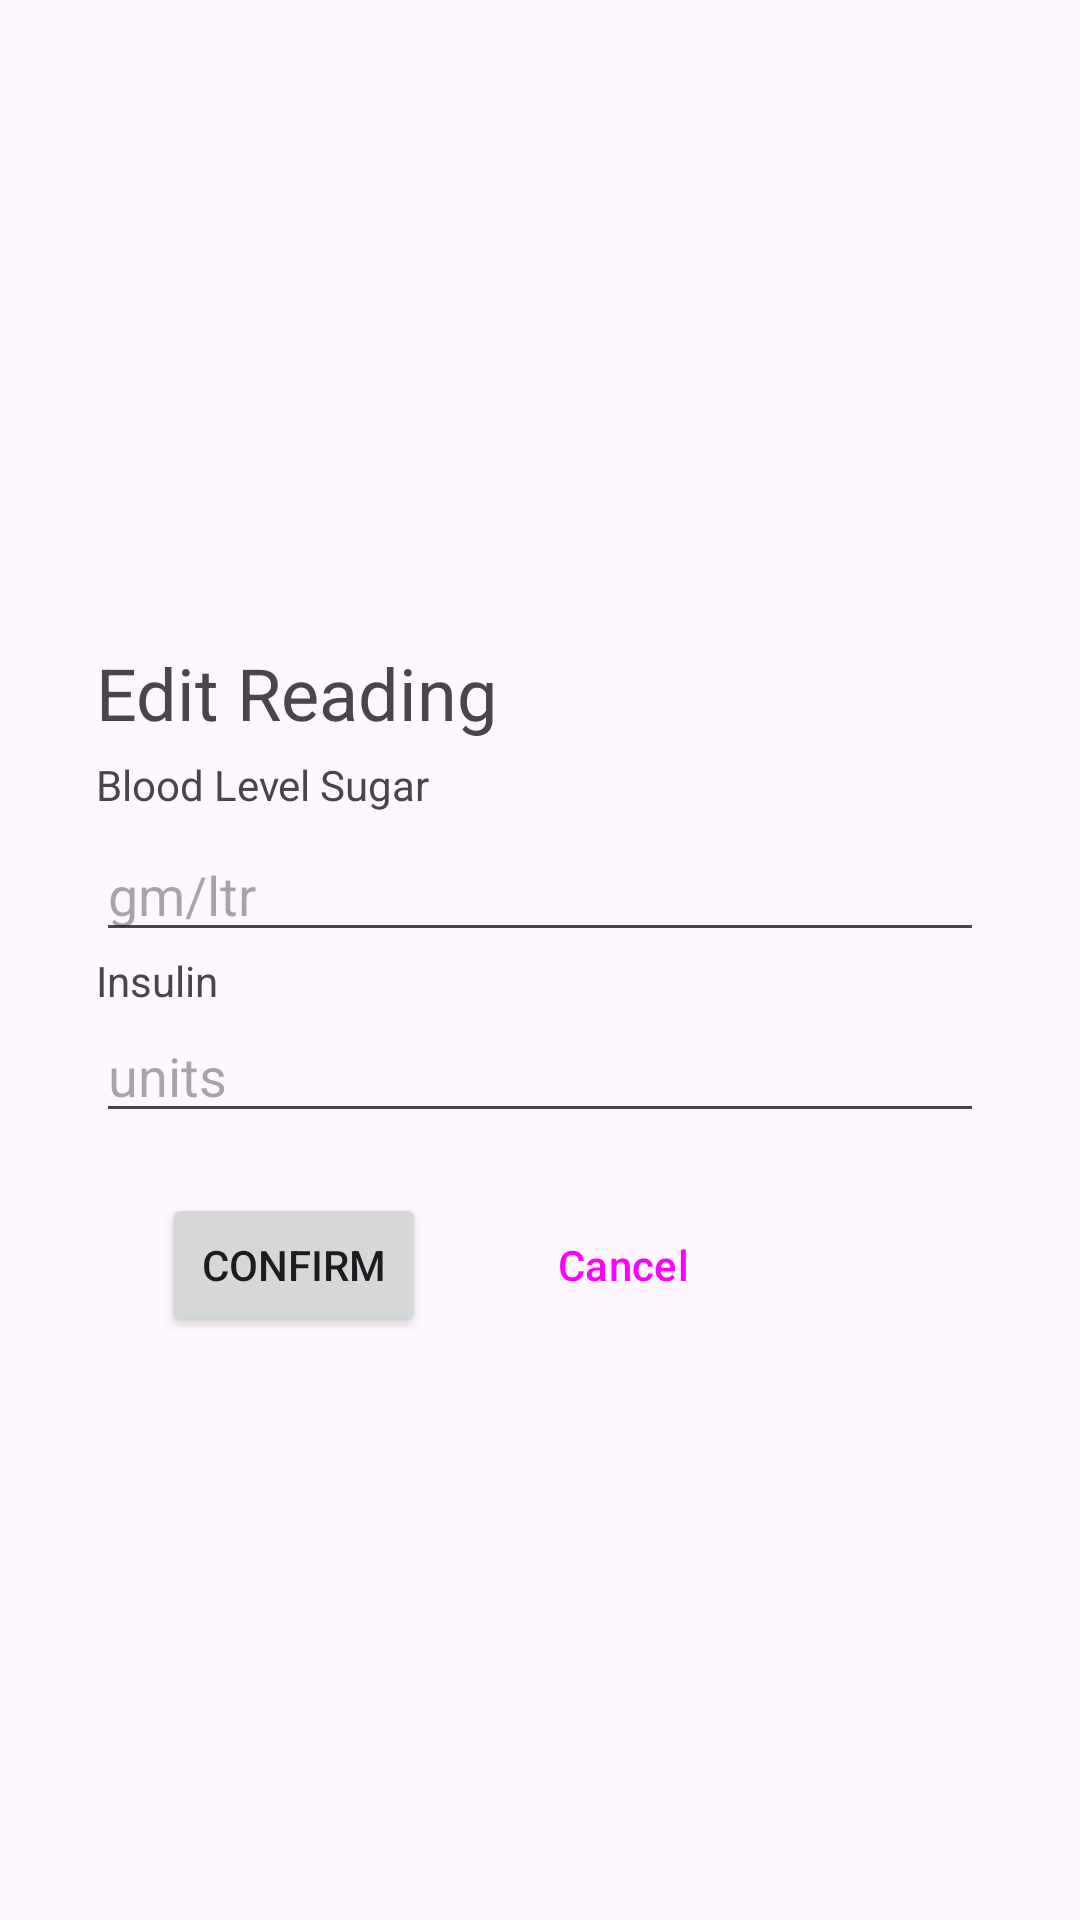

This screen was rendered from an Android layout file. Write that file and the resources it references.
<!-- AndroidManifest.xml: application theme Theme.MyApplication -->
<!-- res/layout/edit_dialogue.xml -->
<?xml version="1.0" encoding="utf-8"?>

<androidx.constraintlayout.widget.ConstraintLayout xmlns:android="http://schemas.android.com/apk/res/android"
    xmlns:app="http://schemas.android.com/apk/res-auto"
    xmlns:tools="http://schemas.android.com/tools"
    android:layout_width="match_parent"
    android:layout_height="match_parent">

    <RelativeLayout
        android:layout_width="match_parent"
        android:layout_height="wrap_content"
        android:layout_marginStart="32dp"
        android:paddingTop="30dp"
        android:paddingRight="32dp"
        android:paddingBottom="10dp"
        app:layout_constraintBottom_toBottomOf="parent"
        app:layout_constraintStart_toStartOf="parent"
        app:layout_constraintTop_toTopOf="parent">
        <EditText
            android:layout_width="match_parent"
            android:layout_height="wrap_content"
            android:hint="gm/ltr "
            android:layout_below="@+id/edit_blood_text"
            android:id="@+id/edit_blood_edittext"
            android:maxLines="1"
            android:inputType="text"
            />

        <TextView
            android:layout_width="wrap_content"
            android:layout_height="wrap_content"
            android:text="Blood Level Sugar"
            tools:layout_editor_absoluteX="34dp"
            tools:layout_editor_absoluteY="299dp"
            android:layout_below="@+id/edit_title"
            android:id="@+id/edit_blood_text"
            android:paddingBottom="5dp"/>
        <TextView
            android:layout_width="wrap_content"
            android:layout_height="wrap_content"
            android:text="Edit Reading"
            tools:layout_editor_absoluteX="34dp"
            tools:layout_editor_absoluteY="299dp"
            android:id="@+id/edit_title"
            android:textSize="24dp"
            android:paddingBottom="5dp"/>


        <EditText
            android:layout_width="match_parent"
            android:layout_height="wrap_content"
            android:hint="units"
            android:layout_below="@+id/edit_insulin_text"
            android:id="@+id/insulin_edit"
            android:maxLines="1"
            android:inputType="text"
            />
        <TextView
            android:layout_width="wrap_content"
            android:layout_height="wrap_content"
            android:text="Insulin"
            android:id="@+id/edit_insulin_text"
            android:layout_below="@+id/edit_blood_edittext"
            />

        <Button
            android:id="@+id/confirm_button3"
            android:layout_width="wrap_content"
            android:layout_height="wrap_content"
            android:text="Confirm"
            android:layout_below="@id/insulin_edit"
            android:layout_marginLeft="22dp"
            android:layout_marginTop="20dp"
            />
        <Button
            android:id="@+id/cancel_button3"
            android:layout_width="wrap_content"
            android:layout_height="wrap_content"
            android:text="Cancel"
            android:layout_below="@id/insulin_edit"
            android:layout_marginLeft="130dp"
            android:layout_marginTop="20dp"
            style="?attr/materialButtonOutlinedStyle"
            />

    </RelativeLayout>


</androidx.constraintlayout.widget.ConstraintLayout>
<!-- resources referenced by this layout -->
<resources>
  <style name="Theme.MyApplication" parent="Base.Theme.MyApplication" />
  <style name="Base.Theme.MyApplication" parent="Theme.Material3.DayNight">
          <item name="android:actionBarStyle">@style/MyActionBar</item>
      </style>
  <style name="MyActionBar">
          <item name="backgroundColor">#000000</item>
      </style>
</resources>
